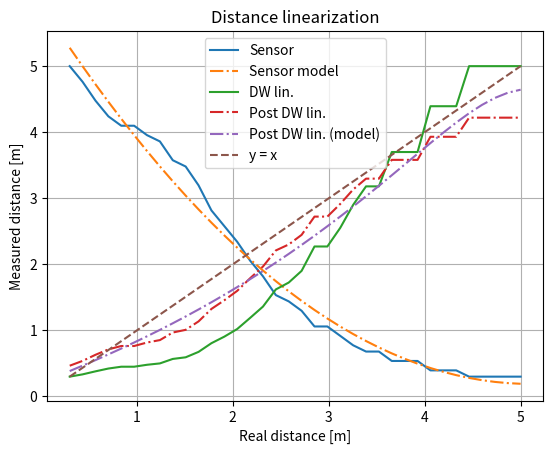

This chart was generated by the following Python code:
import matplotlib.pyplot as plt
import numpy as np

# Facts.
xmin = 0.3  # Minimum distance of the sensor
xmax = 5  # Maximum distance of the sensor
ymax_sensor = 115  # At 0.3m
ymin_sensor = 16  # At 5m

# Sensor measurements.
y1 = np.array([
    115, 110, 104,  99,  96,  96,  93,  91,  85,  83,  77,
    69,  64,  59,  53,  48,  42,  40,  37,  32,  32,  29,
    26,  24,  24,  21,  21,  21,  18,  18,  18,  16,  16,
    16,  16,  16
])  # Measured values.
# y1 = np.array([
#     91, 91, 88, 83, 80, 75, 69, 64, 61, 56, 53, 48, 45, 42, 40, 40, 37, 34, 32, 32, 
#     29, 29, 26, 26, 24, 24, 24, 21, 21, 21, 21, 18, 18, 18, 18, 16, 16, 16, 16, 16, 
#     16, 16, 16, 16
# ])
y1 = np.clip(y1, ymin_sensor, ymax_sensor)  # Clip the values to the sensor range.
y1 = (y1 - ymin_sensor) / (ymax_sensor - ymin_sensor)  # Normalize the values.
y1 = y1 * (xmax - xmin) + xmin  # Scale the values to the real distance range.


# Create the x axis.
x1 = np.linspace(xmin, xmax, len(y1))


# Model the sensor measurements.
y2_model = np.poly1d(np.polyfit(x1, y1, 2))
y2 = y2_model(x1)


# Digital Week (DW) linearization.
y3 = np.array([
    0.008695652173913044, 0.00909090909090909, 0.009615384615384616, 0.010101010101010102,
    0.010416666666666666, 0.010416666666666666, 0.010752688172043012, 0.01098901098901099,
    0.011764705882352941, 0.012048192771084338, 0.012987012987012988, 0.014492753623188406,
    0.015625, 0.01694915254237288, 0.018867924528301886, 0.020833333333333332,
    0.023809523809523808, 0.025, 0.02702702702702703, 0.03125, 0.03125, 0.034482758620689655,
    0.038461538461538464, 0.041666666666666664, 0.041666666666666664, 0.047619047619047616,
    0.047619047619047616, 0.047619047619047616, 0.05555555555555555, 0.05555555555555555,
    0.05555555555555555, 0.0625, 0.0625, 0.0625, 0.0625, 0.0625
])  # Measured values.
y3 = (y3 - np.min(y3)) / (np.max(y3) - np.min(y3))  # Normalize the values.
y3 = y3 * (xmax - xmin) + xmin  # Scale the values to the real distance range.


# Linearize the data.
f = lambda x: 12 / (0.5 * x**0.5 + 1) - 5.2  # Function to linearize the data
y4 = f(y1)  # Linearize the data


# Linearize the model.
y5 = f(y2)  # Linearize the model


# Plot the data.
plt.plot(x1, y1, label="Sensor")
plt.plot(x1, y2, label="Sensor model", linestyle="-.")
plt.plot(x1, y3, label="DW lin.")
plt.plot(x1, y4, label="Post DW lin.", linestyle="-.")
plt.plot(x1, y5, label="Post DW lin. (model)", linestyle="-.")
plt.plot([xmin, xmax], [xmin, xmax], label="y = x", linestyle="--")
plt.legend()
plt.grid()
plt.xlabel("Real distance [m]")
plt.ylabel("Measured distance [m]")
plt.title("Distance linearization")
plt.show()
